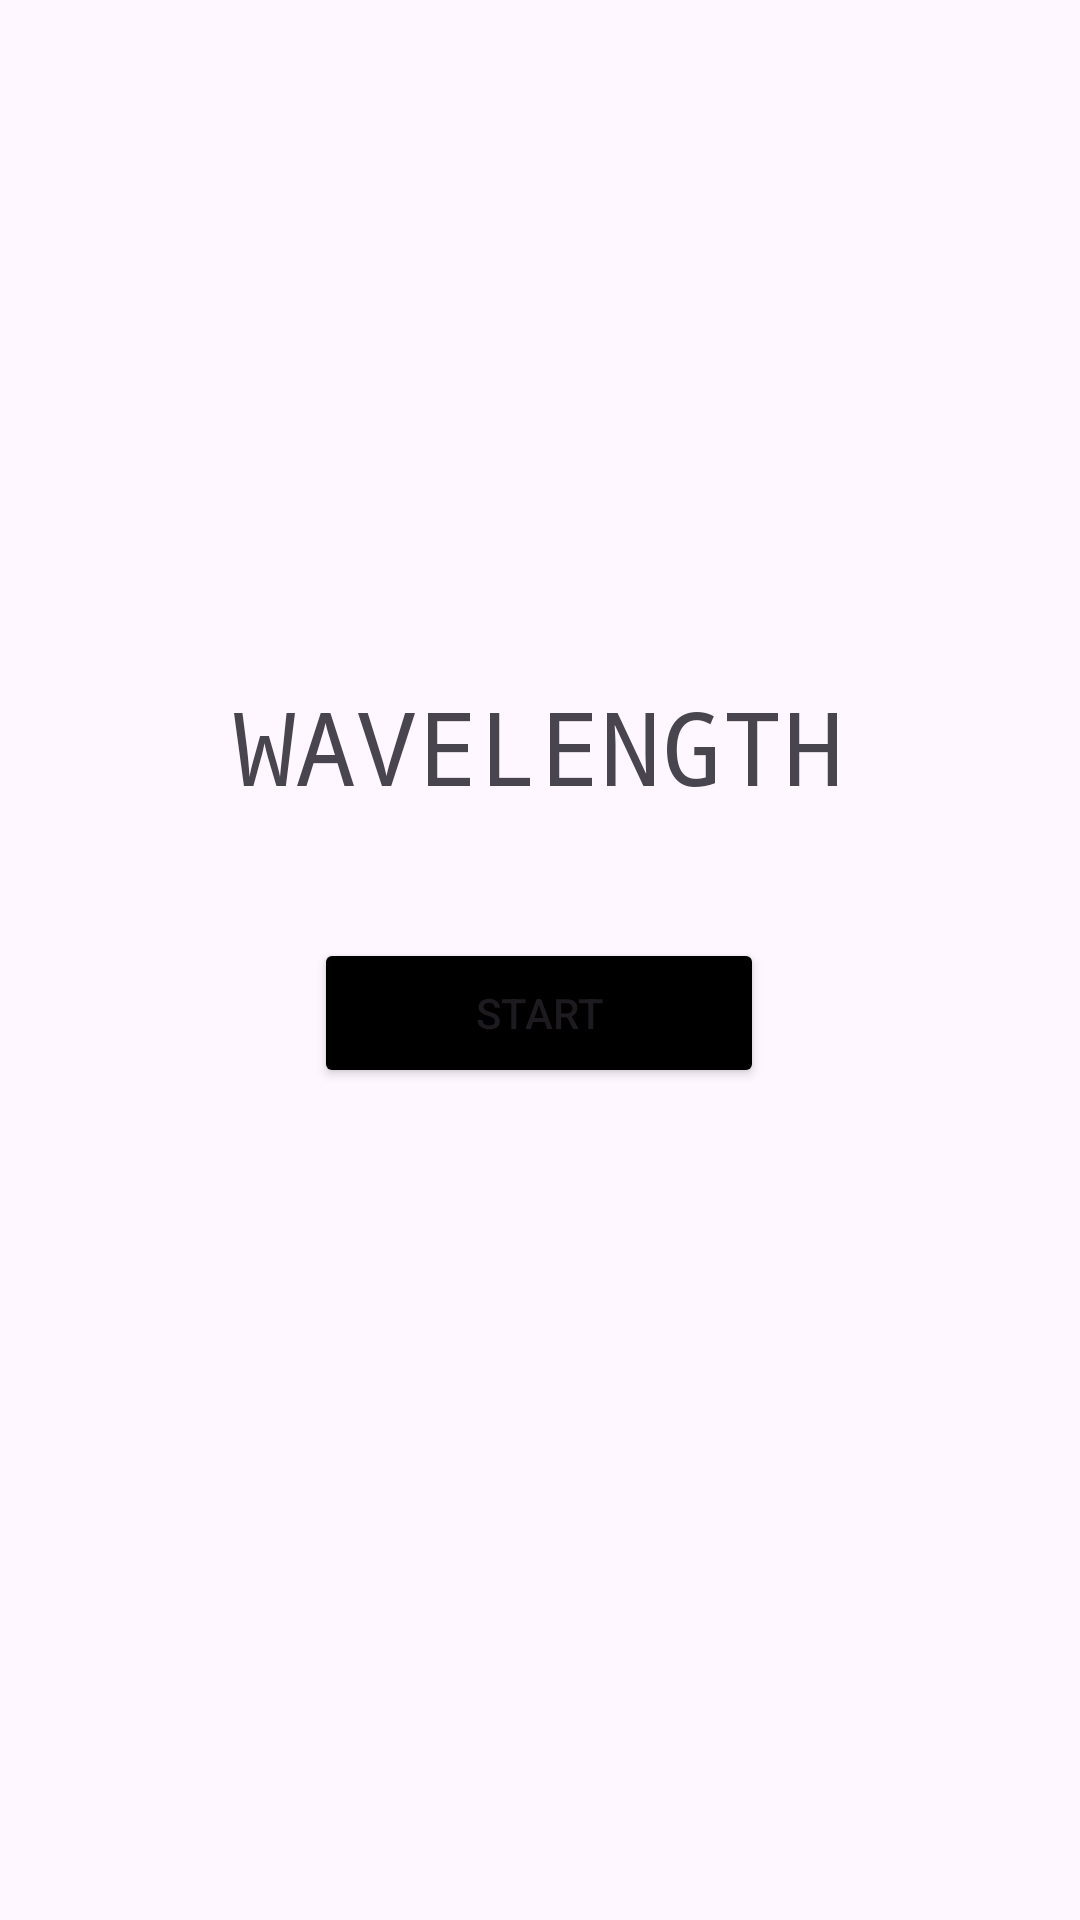

Layout XML and referenced resources for this Android screen:
<!-- AndroidManifest.xml: application theme Theme.WAVELENGTH -->
<!-- res/layout/activity_game.xml -->
<?xml version="1.0" encoding="utf-8"?>
<androidx.constraintlayout.widget.ConstraintLayout xmlns:android="http://schemas.android.com/apk/res/android"
    xmlns:app="http://schemas.android.com/apk/res-auto"
    xmlns:tools="http://schemas.android.com/tools"
    android:id="@+id/main"
    android:layout_width="match_parent"
    android:layout_height="match_parent"
    tools:context=".MainActivity"
    >

    <Button
        android:id="@+id/btnStartGame"
        android:layout_width="150dp"
        android:layout_height="50dp"
        android:backgroundTint="#000000"
        android:contentDescription="Play Now"
        android:onClick="play"
        android:text="START"
        app:layout_constraintBottom_toBottomOf="parent"
        app:layout_constraintEnd_toEndOf="parent"
        app:layout_constraintHorizontal_bias="0.498"
        app:layout_constraintStart_toStartOf="parent"
        app:layout_constraintTop_toBottomOf="@+id/textView"
        app:layout_constraintVertical_bias="0.13" />

    <TextView
        android:id="@+id/textView"
        android:layout_width="wrap_content"
        android:layout_height="wrap_content"
        android:fontFamily="monospace"
        android:text="WAVELENGTH"
        android:textSize="34sp"
        app:layout_constraintBottom_toBottomOf="parent"
        app:layout_constraintEnd_toEndOf="parent"
        app:layout_constraintHorizontal_bias="0.497"
        app:layout_constraintStart_toStartOf="parent"
        app:layout_constraintTop_toTopOf="parent"
        app:layout_constraintVertical_bias="0.38" />

</androidx.constraintlayout.widget.ConstraintLayout>
<!-- resources referenced by this layout -->
<resources>
  <style name="Theme.WAVELENGTH" parent="Base.Theme.WAVELENGTH" />
  <style name="Base.Theme.WAVELENGTH" parent="Theme.Material3.DayNight.NoActionBar">
          
          
      </style>
</resources>
